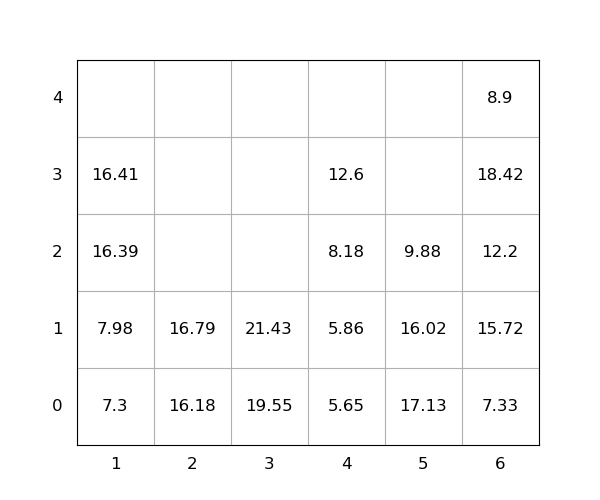

Data behind this chart, as committed beside it:
idx, loc_x, loc_y, loc_z, weight, group, score, seq, reloc, size(ft)
1, 5, 0, 0, 17.13, 0, 17.13, 0, 1, 20
2, 2, 0, 0, 16.18, 0, 16.18, 0, 0, 20
3, 6, 0, 0, 7.33, 0, 7.33, 0, 0, 20
4, 6, 0, 1, 15.72, 0, 15.72, 0, 1.0, 20
5, 3, 0, 0, 19.55, 0, 19.55, 0, 0, 20
6, 6, 0, 2, 12.2, 0, 12.2, 0, 1.0, 20
7, 6, 0, 3, 18.42, 0, 18.42, 0, 1.0, 20
8, 5, 0, 1, 16.02, 0, 16.02, 1, 1.0, 20
9, 5, 0, 2, 9.88, 0, 9.88, 2, 1.0, 20
10, 3, 0, 1, 21.43, 0, 21.43, 3, 0, 20
11, 6, 0, 4, 8.9, 0, 8.9, 4, 1.0, 20
12, 2, 0, 1, 16.79, 0, 16.79, 5, 0, 20
13, 1, 0, 0, 7.3, 0, 7.3, 6, 0, 20
14, 1, 0, 1, 7.98, 0, 7.98, 7, 0, 20
15, 1, 0, 2, 16.39, 0, 16.39, 8, 0, 20
16, 1, 0, 3, 16.41, 0, 16.41, 9, 0, 20
17, 4, 0, 0, 5.65, 0, 5.65, 10, 0, 20
18, 4, 0, 1, 5.86, 0, 5.86, 11, 0, 20
19, 4, 0, 2, 8.18, 0, 8.18, 12, 0, 20
20, 4, 0, 3, 12.6, 0, 12.6, 13, 0, 20
